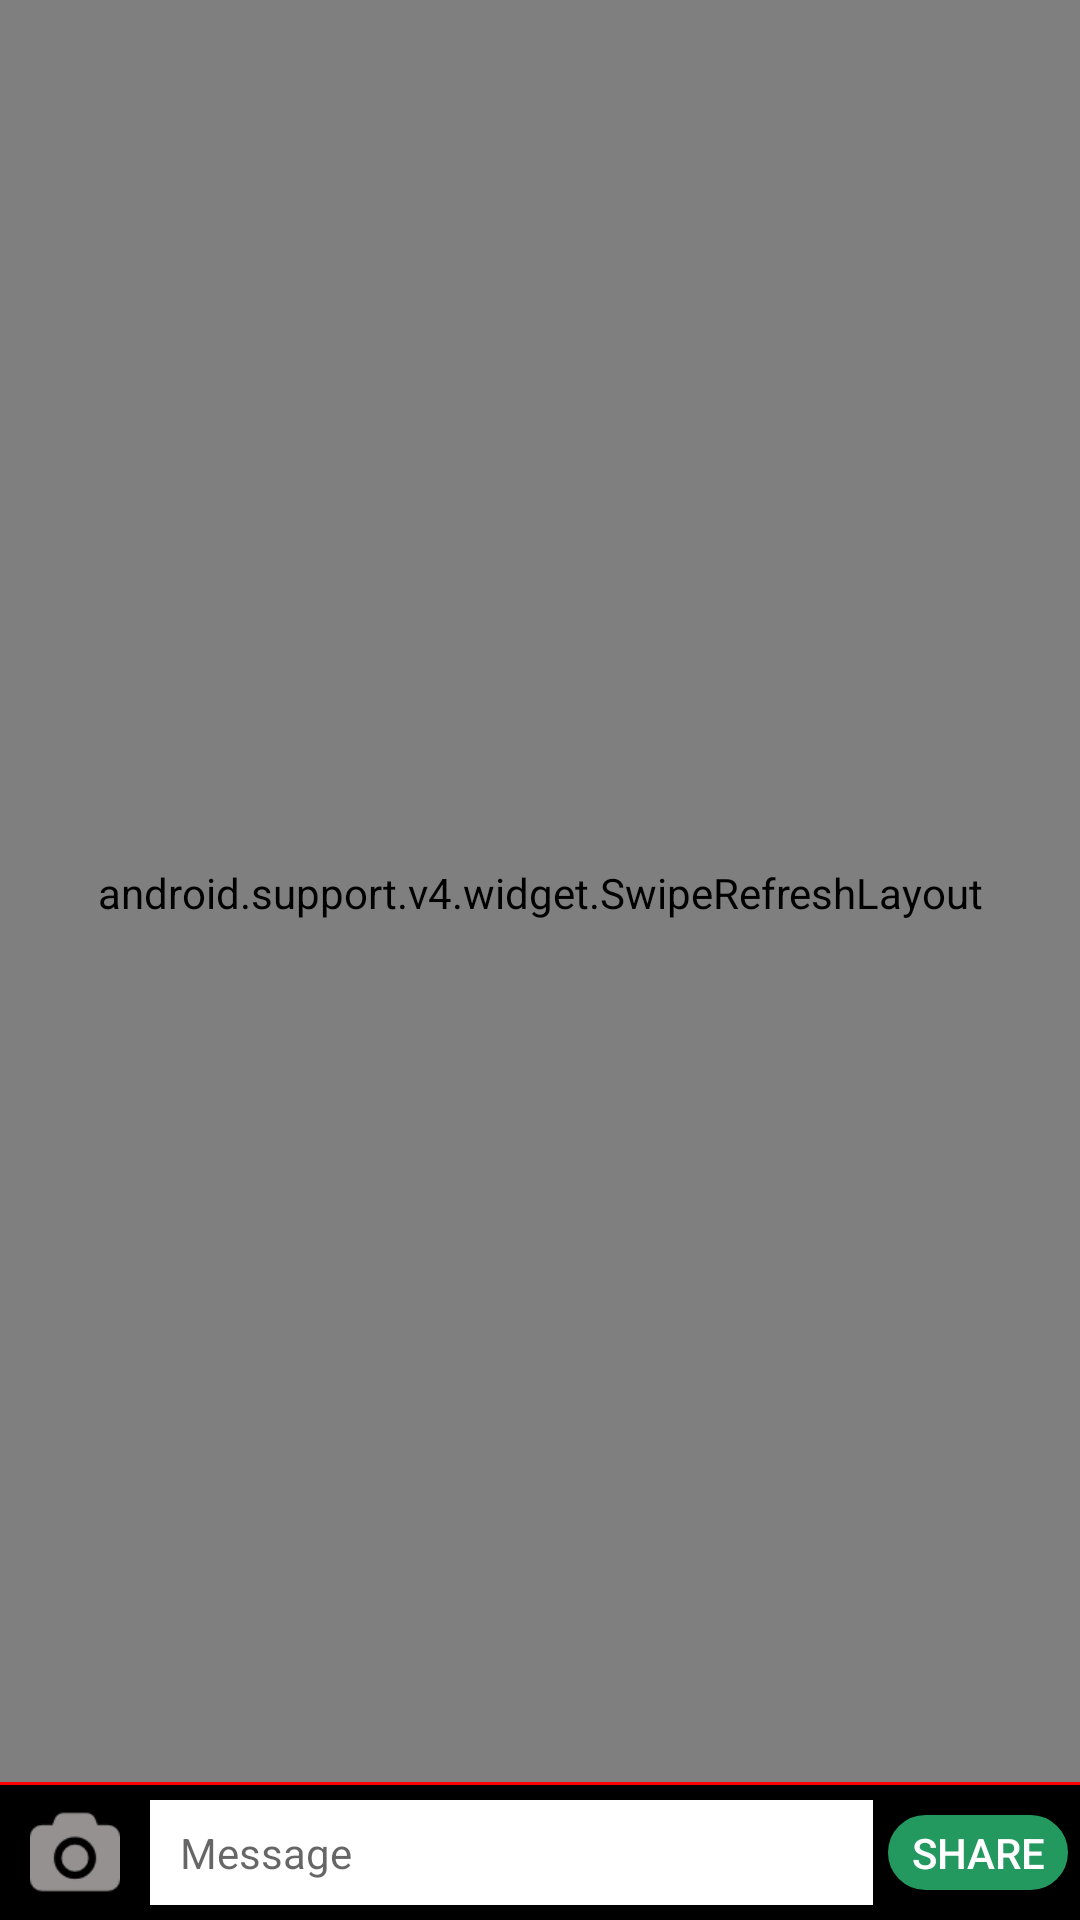

Layout XML and referenced resources for this Android screen:
<!-- AndroidManifest.xml: application theme AppTheme -->
<!-- res/layout/fragment_chat.xml -->
<android.support.constraint.ConstraintLayout
    xmlns:android="http://schemas.android.com/apk/res/android"
    xmlns:app="http://schemas.android.com/apk/res-auto"
    xmlns:tools="http://schemas.android.com/tools"
    android:layout_width="match_parent"
    android:layout_height="match_parent">

    <android.support.v4.widget.SwipeRefreshLayout
        xmlns:android="http://schemas.android.com/apk/res/android"
        android:id="@+id/srl_chat"
        android:layout_width="0dp"
        app:layout_constraintRight_toRightOf="parent"
        app:layout_constraintTop_toTopOf="parent"
        app:layout_constraintLeft_toLeftOf="parent"
        app:layout_constraintHorizontal_bias="1.0"
        android:layout_height="0dp"
        android:background="@drawable/chat_background_img"
        app:layout_constraintBottom_toTopOf="@+id/ll_chat">

        <android.support.v7.widget.RecyclerView
            android:id="@+id/rv_chat"
            android:layout_width="match_parent"
            android:layout_height="match_parent"
            android:layout_above="@+id/ll_chat"
            android:clipToPadding="false"
            android:divider="@null"
            android:paddingTop="8dp"
            app:stackFromEnd="true"
            app:reverseLayout="true"
            app:layout_constraintRight_toRightOf="parent"
            app:layout_constraintLeft_toLeftOf="parent"
            app:layout_constraintTop_toTopOf="parent"
            app:layout_constraintBottom_toTopOf="parent"/>
    </android.support.v4.widget.SwipeRefreshLayout>
    <View
        android:layout_width="match_parent"
        android:layout_height="1dp"
        android:background="@color/red"
        android:layout_alignParentBottom="true"
        app:layout_constraintBottom_toBottomOf="@+id/srl_chat"
        app:layout_constraintLeft_toLeftOf="parent"
        app:layout_constraintRight_toRightOf="parent"/>

    <LinearLayout
        android:id="@+id/ll_chat"
        android:layout_width="0dp"
        android:layout_height="wrap_content"
        android:layout_alignParentBottom="true"
        android:background="@color/black"
        android:gravity="bottom"
        android:orientation="horizontal"
        app:layout_constraintBottom_toBottomOf="parent"
        app:layout_constraintLeft_toLeftOf="parent"
        app:layout_constraintRight_toRightOf="parent">

        <ImageView
            android:id="@+id/iv_chat_image"
            android:layout_width="30dp"
            android:layout_height="30dp"
            android:layout_gravity="center"
            android:layout_marginLeft="10dp"
            android:layout_marginBottom="0dp"
            android:contentDescription="@string/app_name"
            android:src="@mipmap/camera_icon"/>
        <LinearLayout
            android:layout_width="match_parent"
            android:layout_height="wrap_content">
            <EditText
                android:id="@+id/et_chat_message"
                android:layout_width="0dp"
                android:layout_height="35dp"
                android:layout_marginLeft="10dp"
                android:layout_marginTop="5dp"
                android:layout_marginBottom="5dp"
                android:layout_weight="1"
                android:paddingTop="5dp"
                android:paddingBottom="5dp"
                android:paddingLeft="10dp"
                android:paddingRight="10dp"
                android:maxLines="1"
                android:hint="@string/message"
                android:textSize="14sp"
                android:background="@color/white"
                android:textColor="@color/black"
                android:inputType="textCapSentences|textMultiLine"
                android:scrollHorizontally="false"
                tools:ignore="LabelFor" />

            <Button
                android:id="@+id/btn_chat_send"
                android:layout_width="60dp"
                android:layout_height="25dp"
                android:layout_gravity="center"
                android:layout_marginLeft="5dp"
                android:layout_marginBottom="0dp"
                android:textSize="14sp"
                android:padding="3dp"
                android:layout_marginRight="4dp"
                android:background="@drawable/btn_profile_name"
                android:text="@string/share"
                android:textColor="@color/white"/>

        </LinearLayout>

    </LinearLayout>

</android.support.constraint.ConstraintLayout>
<!-- resources referenced by this layout -->
<resources>
  <color name="black">#000000</color>
  <color name="red">#FF0000</color>
  <color name="white">#ffffff</color>
  <!-- drawable btn_profile_name (drawable) -->
  <shape xmlns:android="http://schemas.android.com/apk/res/android" android:shape="rectangle">
      <stroke android:width="2dp"
          android:color="@color/colorPrimaryDark"/>
      <corners android:radius="30dp"/>
      <solid android:color="@color/colorPrimaryDark"/>
  </shape>
  <!-- mipmap camera_icon: png bitmap (mipmap-xxhdpi, 1353 bytes) -->
  <string name="app_name">EnyChat</string>
  <string name="message">Message</string>
  <string name="share">Share</string>
  <style name="AppTheme" parent="Theme.AppCompat.Light.DarkActionBar">
          
          <item name="colorPrimary">@color/colorPrimary</item>
          <item name="colorPrimaryDark">@color/colorPrimaryDark</item>
          <item name="colorAccent">@color/colorAccent</item>
          <item name="windowActionBar">false</item>
          <item name="windowNoTitle">true</item>
      </style>
  <color name="colorPrimaryDark">#239960</color>
  <color name="colorPrimary">#239960</color>
  <color name="colorAccent">#4BAB7C</color>
</resources>
